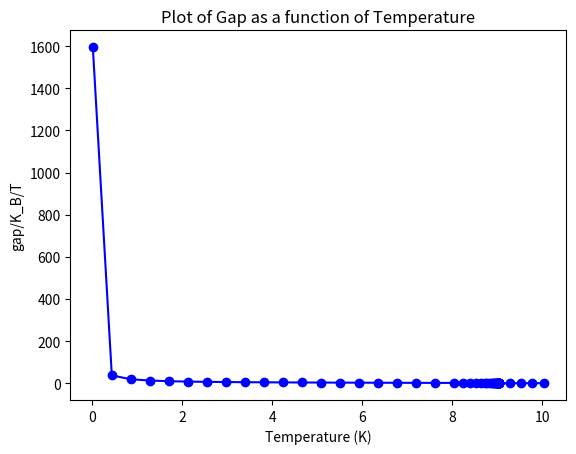
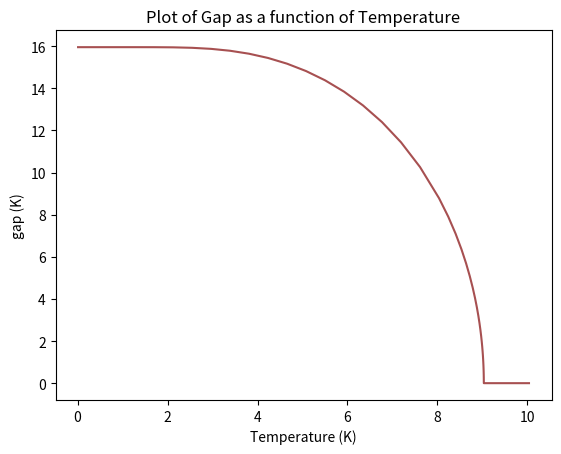

These charts were generated, in order, by the following Python code:
"""
Solve_Gap_Eq_updated.py

This module provides functions to numerically solve the BCS superconducting gap equation as a
function of temperature. It uses the scipy library for numerical integration and root finding,
and matplotlib for plotting results. The main functionality includes calculating the
superconducting energy gap for a range of temperatures, plotting the results, and optionally
saving the data to a CSV file.

Functions:
-----------
gap_integrand(y, gap, temp)
    Compute the integrand for the superconducting gap equation at a given energy, gap, and
    temperature.

gap_equation(gap, var_nv, temp, debey_energy)

gap(var_nv, temp, debey_energy)
"""
import csv
import numpy as np
import matplotlib.pyplot as plt
import matplotlib as mpl
from scipy.integrate import quad
from scipy.optimize import fsolve


import cycler

color=np.roll(["#746198","#4781a7","#589a5d","#b3af38","#b27d58","#a75051"],1)
mpl.rcParams['axes.prop_cycle'] = cycler.cycler('color', color)

def gap_integrand(y, gap, temp):
    """
    Compute the integrand for the superconducting gap equation at given energy, gap,
    and temperature.
    """
    return np.tanh(0.5 * 1 / temp * np.sqrt(y**2 + gap**2)) / np.sqrt(y**2 + gap**2)

def gap_equation(gap, var_nv, temp, debey_energy):
    """
    Computes the BCS gap equation residual for a given gap, density of states, 
    temperature, and Debye energy.
    """
    integral, _ = quad(gap_integrand, 0, debey_energy, args=(gap, temp))
    print(f"integral={integral}")
    print(f"result={1/var_nv-integral}")
    return 1/var_nv-integral

def gap(var_nv, temp, debey_energy):
    """
    Solves for the superconducting energy gap using the given parameters.
    """
    initial_guess = 8
    gap_solution = fsolve(gap_equation, initial_guess, args=(var_nv, temp, debey_energy))
    if gap_solution[0]>0.02:
        return gap_solution[0]
    else:
        return 0.000000

CRITICAL_TEMP = 9
DEBYE_TEMP = 200.0  # in Kelvin
NV = -1/np.log(CRITICAL_TEMP/1.13/DEBYE_TEMP) # "density of staes times interaction strength"
print(f"NV:{NV}")
print(f"TC={1.13*DEBYE_TEMP*np.exp(-1/NV)}")

# Generate temperature and gap data
CRITICAL_TEMP = 9.035
temperature_below_Tc = np.concatenate((
    np.linspace(0.01, CRITICAL_TEMP - 1, 20),  # Linear scale for the lower range
    (CRITICAL_TEMP - np.logspace(-3, -0.1, 30))[::-1]  # Log scale close to T_c
))

# Adding points above T_c
temperature_above_Tc = np.linspace(CRITICAL_TEMP, CRITICAL_TEMP + 1, 5)
print(temperature_above_Tc)
print(temperature_below_Tc)
temperature = np.concatenate((temperature_below_Tc, temperature_above_Tc))


# Calculate the gap for each temperature value
gap_values = [gap(NV, T, DEBYE_TEMP) for T in temperature]
gapBeta = np.divide(gap_values, temperature)

HOME_FOLDER = ('/Users/shanekelly/Documents/Academic/Projects/Superconducting Experiment /'
               'NV_SC_BCS_Noise')
DATA_FILE = HOME_FOLDER+'/Gap Data/self_consistent_gap.csv'
FIG_FILE  = HOME_FOLDER+'/Gap_data_n_generation/self_consistent_gap.png'

# Plot the gap as a function of temperature
plt.plot(temperature, gapBeta, marker='o', linestyle='-', color='b')
plt.xlabel('Temperature (K)')
plt.ylabel('gap/K_B/T')
plt.title('Plot of Gap as a function of Temperature')
plt.show()

plt.plot(temperature, gap_values)
plt.xlabel('Temperature (K)')
plt.ylabel('gap (K)')
plt.title('Plot of Gap as a function of Temperature')
plt.show()

DATA_FILE = HOME_FOLDER+'/Gap_data_n_generation/self_consistent_gap.csv'

# Save data to CSV
SAVE_DATA = False
if SAVE_DATA:
    with open(DATA_FILE, 'w', newline='',encoding='utf8') as file:
        writer = csv.writer(file)
        for T, g in zip(temperature, gap_values):
            writer.writerow([T, g])
